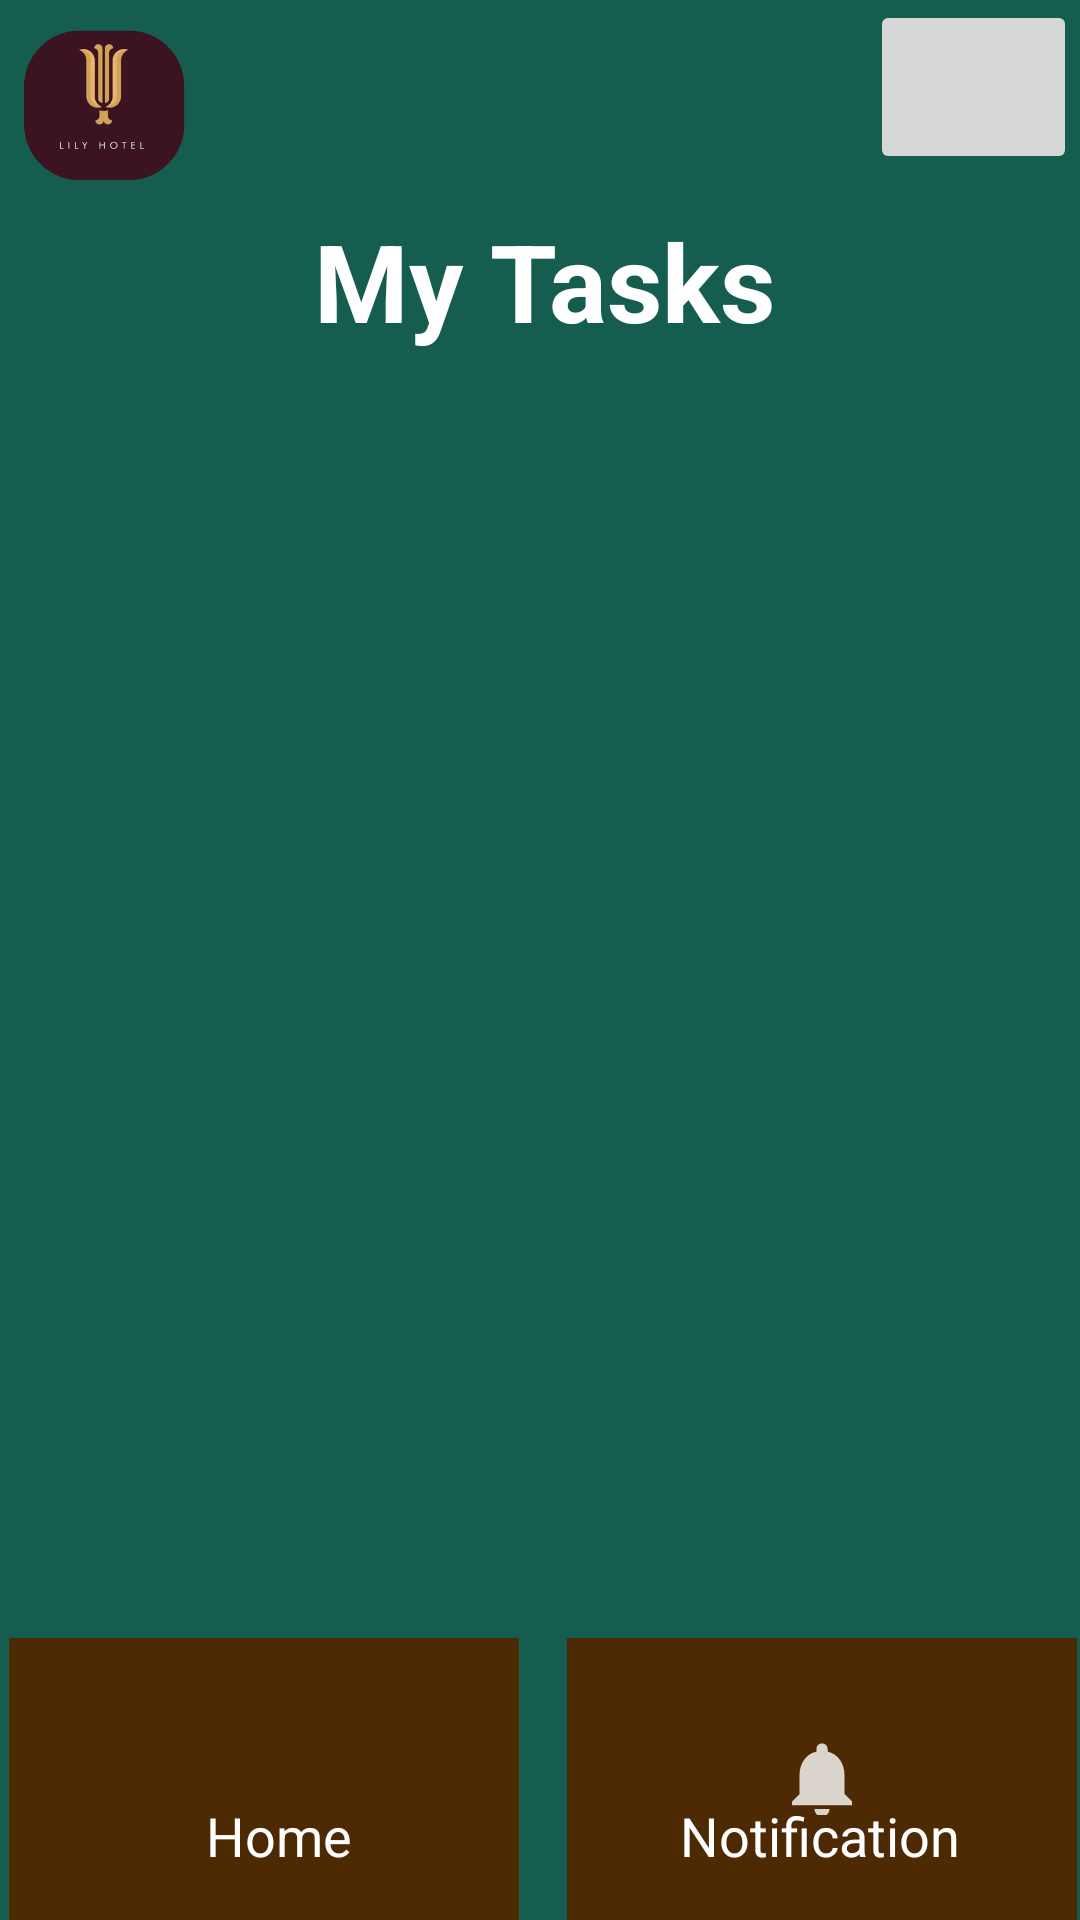

The Android layout XML behind this screen, and the referenced resources:
<!-- AndroidManifest.xml: application theme Theme.HotelManagement -->
<!-- res/layout/activity_my_tasks.xml -->
<?xml version="1.0" encoding="utf-8"?>
<androidx.constraintlayout.widget.ConstraintLayout xmlns:android="http://schemas.android.com/apk/res/android"
    xmlns:app="http://schemas.android.com/apk/res-auto"
    xmlns:tools="http://schemas.android.com/tools"
    android:layout_width="match_parent"
    android:layout_height="match_parent"
    android:background="@drawable/gradient_background"
    tools:context=".MyTasks">

    <ImageButton
        android:id="@+id/homeBtn5"
        android:layout_width="170dp"
        android:layout_height="94dp"
        android:layout_marginStart="3dp"
        android:background="#4E2A04"
        app:layout_constraintBottom_toBottomOf="parent"
        app:layout_constraintEnd_toStartOf="@+id/notificationBtn2"
        app:layout_constraintHorizontal_bias="0.0"
        app:layout_constraintStart_toStartOf="parent"
        app:layout_constraintTop_toBottomOf="@+id/btnAnnouncement"
        app:layout_constraintVertical_bias="0.993"
        app:srcCompat="@drawable/ic_home" />

    <ImageButton
        android:id="@+id/notificationBtn5"
        android:layout_width="170dp"
        android:layout_height="94dp"
        android:background="#4E2A04"
        app:layout_constraintBottom_toBottomOf="parent"
        app:layout_constraintEnd_toEndOf="parent"
        app:layout_constraintHorizontal_bias="0.995"
        app:layout_constraintStart_toStartOf="parent"
        app:layout_constraintTop_toBottomOf="@+id/btnAnnouncement"
        app:layout_constraintVertical_bias="0.993"
        app:srcCompat="@drawable/ic_notification" />

    <TextView
        android:id="@+id/textView20"
        android:layout_width="wrap_content"
        android:layout_height="wrap_content"
        android:text="Home"
        android:textColor="#FFFFFF"
        android:textSize="18sp"
        app:layout_constraintBottom_toBottomOf="parent"
        app:layout_constraintEnd_toEndOf="@+id/homeBtn5"
        app:layout_constraintHorizontal_bias="0.54"
        app:layout_constraintStart_toStartOf="@+id/homeBtn5"
        app:layout_constraintTop_toTopOf="@+id/homeBtn5"
        app:layout_constraintVertical_bias="0.771" />

    <TextView
        android:id="@+id/textView21"
        android:layout_width="wrap_content"
        android:layout_height="wrap_content"
        android:text="Notification"
        android:textColor="#FFFFFF"
        android:textSize="18sp"
        app:layout_constraintBottom_toBottomOf="@+id/notificationBtn5"
        app:layout_constraintEnd_toEndOf="@+id/notificationBtn5"
        app:layout_constraintHorizontal_bias="0.493"
        app:layout_constraintStart_toStartOf="@+id/notificationBtn5"
        app:layout_constraintTop_toTopOf="@+id/notificationBtn5"
        app:layout_constraintVertical_bias="0.771" />

    <ImageButton
        android:id="@+id/profileBtn4"
        android:layout_width="69dp"
        android:layout_height="58dp"
        app:layout_constraintBottom_toBottomOf="parent"
        app:layout_constraintEnd_toEndOf="parent"
        app:layout_constraintHorizontal_bias="0.997"
        app:layout_constraintStart_toStartOf="parent"
        app:layout_constraintTop_toTopOf="parent"
        app:layout_constraintVertical_bias="0.0"
        app:srcCompat="@drawable/ic_profile" />

    <TextView
        android:id="@+id/textView"
        android:layout_width="wrap_content"
        android:layout_height="wrap_content"
        android:text="My Tasks"
        android:textColor="#FFFFFF"
        android:textSize="36sp"
        android:textStyle="bold"
        app:layout_constraintBottom_toBottomOf="parent"
        app:layout_constraintEnd_toEndOf="parent"
        app:layout_constraintHorizontal_bias="0.508"
        app:layout_constraintStart_toStartOf="parent"
        app:layout_constraintTop_toTopOf="parent"
        app:layout_constraintVertical_bias="0.117" />

    <ImageView
        android:id="@+id/imageView5"
        android:layout_width="69dp"
        android:layout_height="69dp"
        app:layout_constraintEnd_toEndOf="parent"
        app:layout_constraintHorizontal_bias="0.0"
        app:layout_constraintStart_toStartOf="parent"
        app:layout_constraintTop_toTopOf="parent"
        app:srcCompat="@drawable/hotellogo2" />

</androidx.constraintlayout.widget.ConstraintLayout>
<!-- resources referenced by this layout -->
<resources>
  <!-- drawable gradient_background (drawable) -->
  <?xml version="1.0" encoding="utf-8"?>
  <selector xmlns:android="http://schemas.android.com/apk/res/android">
  <item>
      <shape>
  
          <gradient
              android:angle="90"
              android:startColor="#145D4F"
              android:endColor="#145D4F"
              android:type="linear"/>
      </shape>
  </item>
  </selector>
  <!-- drawable hotellogo2: png bitmap (drawable, 56995 bytes) -->
  <!-- drawable ic_notification: png bitmap (drawable-hdpi, 267 bytes) -->
  <style name="Theme.HotelManagement" parent="Theme.MaterialComponents.DayNight.NoActionBar">
          
          <item name="colorPrimary">@color/purple_500</item>
          <item name="colorPrimaryVariant">@color/purple_700</item>
          <item name="colorOnPrimary">@color/white</item>
          
          <item name="colorSecondary">@color/teal_200</item>
          <item name="colorSecondaryVariant">@color/teal_700</item>
          <item name="colorOnSecondary">@color/black</item>
          
          <item name="android:statusBarColor" tools:targetApi="l">?attr/colorPrimaryVariant</item>
          
      </style>
  <color name="purple_500">#FF6200EE</color>
  <color name="purple_700">#FF3700B3</color>
  <color name="white">#FFFFFFFF</color>
  <color name="teal_200">#FF03DAC5</color>
  <color name="teal_700">#FF018786</color>
  <color name="black">#FF000000</color>
</resources>
